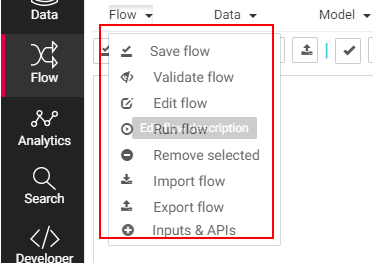
Task: Blank Project
Workflow: VerifyAllFlowButtons

Step 1: find the list (chrome.exe)

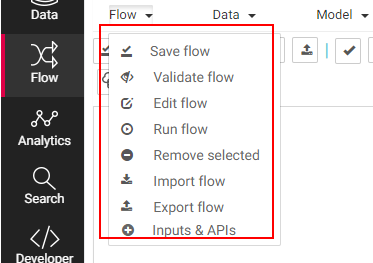
Step 2: get-attribute of the list (chrome.exe)

Step 3: find the list (chrome.exe) (same screen as step 2)

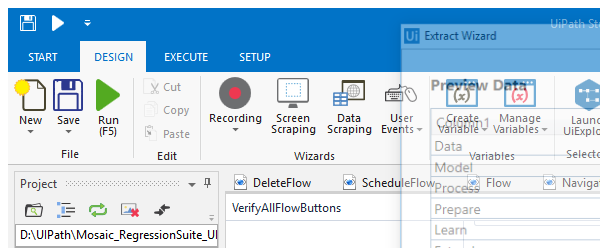
Step 4: Attach Browser 'MOSAIC Page' (chrome.exe)

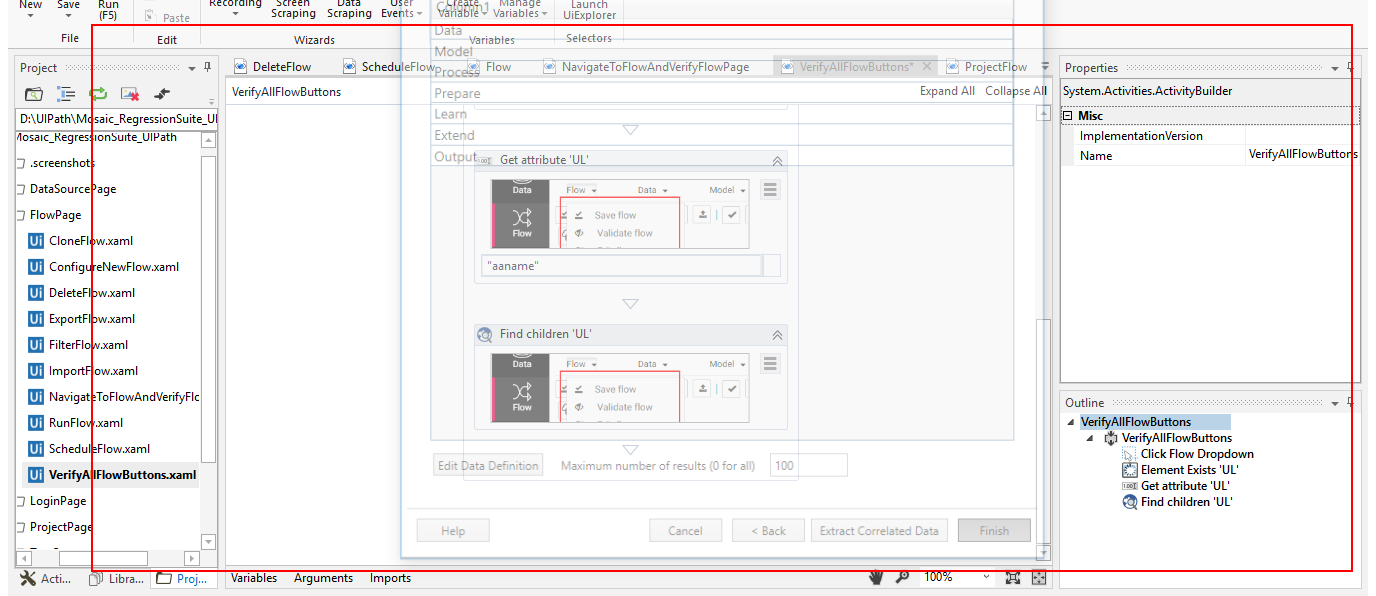
Step 5: get-text from the element
